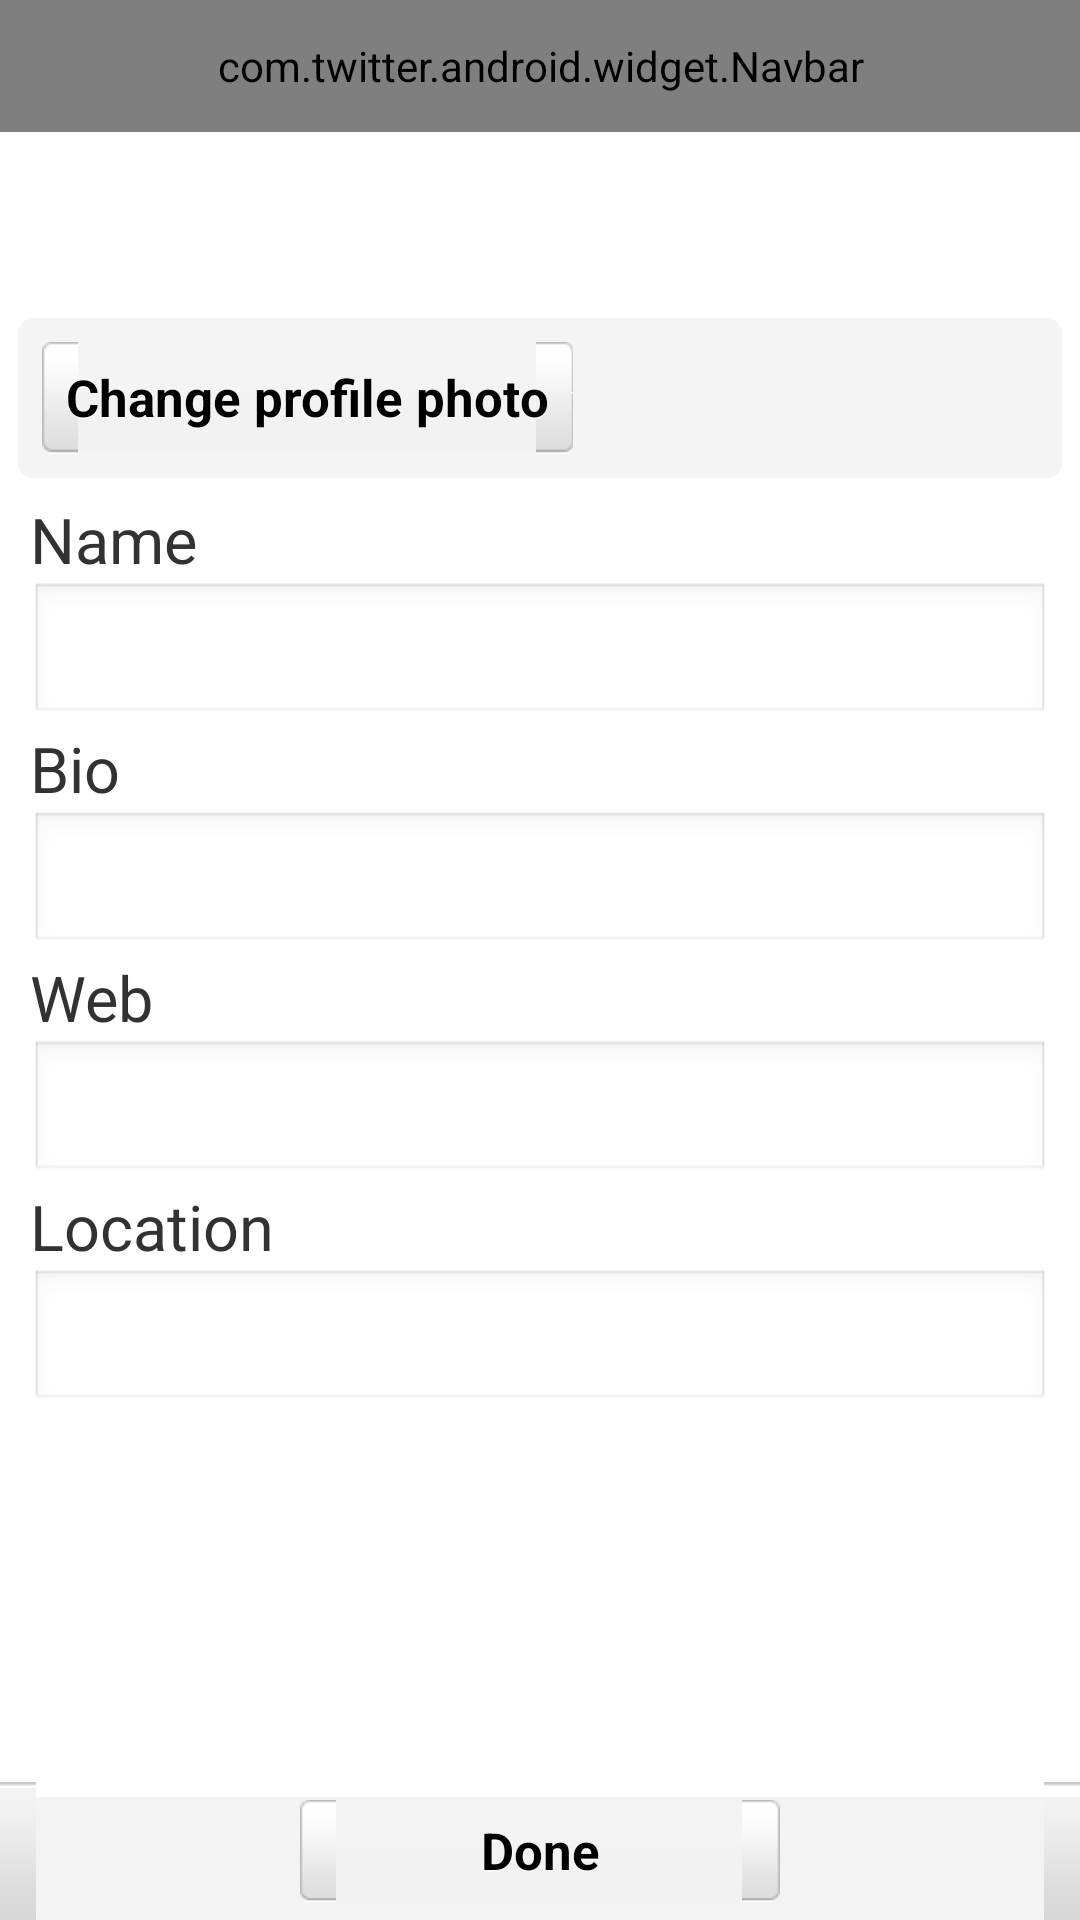

Reconstruct the res/layout file that produces this screen, plus the resources it refers to.
<!-- AndroidManifest.xml: application theme Theme -->
<!-- res/layout/edit_profile.xml -->
<?xml version="1.0" encoding="utf-8"?>
<RelativeLayout android:layout_width="fill_parent" android:layout_height="fill_parent"
  xmlns:android="http://schemas.android.com/apk/res/android">
    <include android:id="@id/navbar" layout="@layout/navbar" />
    <ScrollView android:layout_width="fill_parent" android:layout_height="fill_parent" android:layout_above="@id/toolbar" android:layout_below="@id/navbar">
        <LinearLayout android:orientation="vertical" android:layout_width="fill_parent" android:layout_height="wrap_content">
            <RelativeLayout android:paddingLeft="12.0dip" android:paddingTop="12.0dip" android:paddingRight="10.0dip" android:layout_width="fill_parent" android:layout_height="wrap_content">
                <ImageView android:id="@id/profile_image" android:layout_width="wrap_content" android:layout_height="wrap_content" android:layout_marginRight="10.0dip" />
                <TextView android:textStyle="bold" android:id="@id/name" android:layout_width="wrap_content" android:layout_height="wrap_content" android:layout_toRightOf="@id/profile_image" />
                <TextView android:id="@id/screen_name" android:layout_width="wrap_content" android:layout_height="wrap_content" android:layout_toRightOf="@id/profile_image" android:layout_below="@id/name" />
            </RelativeLayout>
            <RelativeLayout android:layout_width="fill_parent" android:layout_height="wrap_content" style="@style/ButtonBar">
                <Button android:id="@id/change_profile_image" android:layout_width="wrap_content" android:layout_height="wrap_content" android:text="@string/profile_change_photo" android:onClick="onClickHandler" style="@style/Button" />
            </RelativeLayout>
            <View android:background="@drawable/list_rule" android:layout_width="fill_parent" android:layout_height="1.0px" />
            <TextView android:text="@string/profile_name_title" style="@style/Profile.Title.Edit" />
            <EditText android:id="@id/edit_name" style="@style/Profile.Edit" />
            <TextView android:text="@string/profile_description_title" style="@style/Profile.Title.Edit" />
            <EditText android:id="@id/edit_bio" style="@style/Profile.Edit" />
            <TextView android:text="@string/profile_url_title" style="@style/Profile.Title.Edit" />
            <EditText android:id="@id/edit_web" style="@style/Profile.Edit" />
            <TextView android:text="@string/profile_location_title" style="@style/Profile.Title.Edit" />
            <EditText android:id="@id/edit_location" style="@style/Profile.Edit" />
        </LinearLayout>
    </ScrollView>
    <LinearLayout android:gravity="center" android:id="@id/toolbar" android:layout_alignParentBottom="true" style="@style/Toolbar">
        <Button android:id="@id/done" android:layout_width="@dimen/toolbar_button_width" android:layout_height="wrap_content" android:text="@string/done" android:onClick="onClickHandler" style="@style/Button" />
    </LinearLayout>
</RelativeLayout>
<!-- res/layout/navbar.xml (included above) -->
<?xml version="1.0" encoding="utf-8"?>
<com.twitter.android.widget.Navbar style="?attr/navbarStyle"
  xmlns:android="http://schemas.android.com/apk/res/android">
    <TextView android:id="@id/title" android:layout_toLeftOf="@id/title_sep_2" style="@style/NavbarTitle.Text" />
    <ImageView android:id="@id/title_sep_2" android:layout_toLeftOf="@id/title_button_2" style="@style/NavbarSep" />
    <ImageButton android:id="@id/title_button_2" android:src="@drawable/ic_nav_search" android:layout_toLeftOf="@id/title_sep_3" style="@style/NavbarBtn" />
    <ImageView android:id="@id/title_sep_3" android:layout_toLeftOf="@id/title_button_3" style="@style/NavbarSep" />
    <ImageButton android:id="@id/title_button_3" android:src="@drawable/ic_nav_compose" android:layout_alignParentRight="true" style="@style/NavbarBtn" />
</com.twitter.android.widget.Navbar>
<!-- resources referenced by this layout -->
<resources>
  <dimen name="toolbar_button_width">160.0dip</dimen>
  <string name="done">Done</string>
  <string name="profile_change_photo">Change profile photo</string>
  <string name="profile_description_title">Bio</string>
  <string name="profile_location_title">Location</string>
  <string name="profile_name_title">Name</string>
  <string name="profile_url_title">Web</string>
  <style name="NavbarSep">
          <item name="android:background">@drawable/nav_line_separator</item>
          <item name="android:layout_width">wrap_content</item>
          <item name="android:layout_height">fill_parent</item>
          <item name="android:layout_alignParentTop">true</item>
          <item name="android:layout_alignParentBottom">true</item>
      </style>
  <style name="Profile.Edit" parent="@style/Profile">
          <item name="android:layout_marginLeft">10.0dip</item>
          <item name="android:layout_marginRight">10.0dip</item>
      </style>
  <style name="Profile.Title.Edit" parent="@style/Profile.Title">
          <item name="android:layout_marginLeft">10.0dip</item>
      </style>
  <style name="Toolbar">
          <item name="android:background">@drawable/tool_bar_background</item>
          <item name="android:padding">6.0dip</item>
          <item name="android:layout_width">fill_parent</item>
          <item name="android:layout_height">46.0dip</item>
      </style>
  <style name="Theme" parent="@android:style/Theme.Light">
          <item name="android:windowNoTitle">true</item>
          <item name="android:windowContentOverlay">@null</item>
          <item name="android:textColorLink">@color/link_color</item>
          <item name="tweetViewStyle">@style/TweetView</item>
          <item name="navbarStyle">@style/Navbar</item>
      </style>
  <style name="InsetText">
          <item name="android:shadowColor">@android:color/white</item>
          <item name="android:shadowDy">1.0</item>
          <item name="android:shadowRadius">0.5</item>
      </style>
  <!-- drawable btn_bar_bg (drawable) -->
  <?xml version="1.0" encoding="utf-8"?>
  <shape android:shape="rectangle"
    xmlns:android="http://schemas.android.com/apk/res/android">
      <solid android:color="@color/action_bar" />
      <corners android:radius="5.0dip" />
  </shape>
  <color name="clear">#00000000</color>
  <style name="NavbarTitle">
          <item name="android:layout_width">wrap_content</item>
          <item name="android:layout_height">wrap_content</item>
          <item name="android:layout_marginLeft">6.0dip</item>
          <item name="android:layout_centerVertical">true</item>
      </style>
  <style name="Profile">
          <item name="android:layout_width">fill_parent</item>
          <item name="android:layout_height">wrap_content</item>
          <item name="android:singleLine">true</item>
      </style>
  <style name="Profile.Title" parent="@style/Profile">
          <item name="android:textSize">21.0sp</item>
      </style>
  <color name="link_color">#ff236ed8</color>
  <style name="Navbar">
          <item name="android:background">@drawable/top_toolbar_bg</item>
          <item name="android:padding">0.0dip</item>
          <item name="android:layout_width">fill_parent</item>
          <item name="android:layout_height">@dimen/titlebar_height</item>
      </style>
  <color name="action_bar">#fff4f4f4</color>
  <color name="text_color">#ff424242</color>
  <color name="gray_color">#ff888888</color>
  <!-- drawable top_toolbar_bg (drawable) -->
  <?xml version="1.0" encoding="utf-8"?>
  <bitmap android:gravity="fill_horizontal|center|top" android:src="@drawable/nav_background" android:tileMode="repeat"
    xmlns:android="http://schemas.android.com/apk/res/android" />
  <dimen name="titlebar_height">44.0dip</dimen>
</resources>
